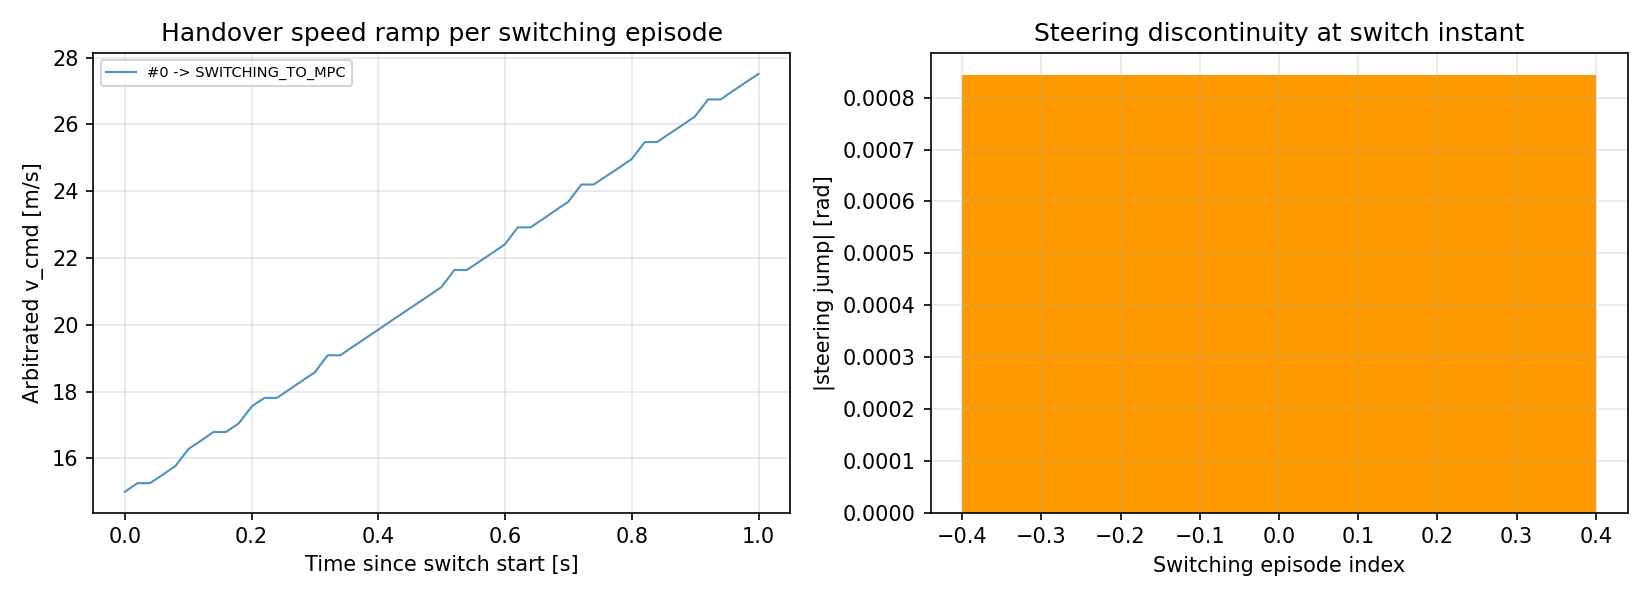

Source data for this figure (header and first rows):
episode, to_state, steering_jump_rad, t_since_switch_s, v_cmd_mps
0, SWITCHING_TO_MPC, 0.0008439, 0.0, 15
0, SWITCHING_TO_MPC, 0.0008439, 0.01985, 15.25
0, SWITCHING_TO_MPC, 0.0008439, 0.03953, 15.25
0, SWITCHING_TO_MPC, 0.0008439, 0.0599, 15.51
0, SWITCHING_TO_MPC, 0.0008439, 0.07961, 15.77
0, SWITCHING_TO_MPC, 0.0008439, 0.1004, 16.28
0, SWITCHING_TO_MPC, 0.0008439, 0.1205, 16.53
0, SWITCHING_TO_MPC, 0.0008439, 0.1398, 16.79
0, SWITCHING_TO_MPC, 0.0008439, 0.1596, 16.79
0, SWITCHING_TO_MPC, 0.0008439, 0.1795, 17.04
0, SWITCHING_TO_MPC, 0.0008439, 0.2002, 17.55
0, SWITCHING_TO_MPC, 0.0008439, 0.2203, 17.81
0, SWITCHING_TO_MPC, 0.0008439, 0.2398, 17.81
0, SWITCHING_TO_MPC, 0.0008439, 0.2599, 18.07
0, SWITCHING_TO_MPC, 0.0008439, 0.2796, 18.32
0, SWITCHING_TO_MPC, 0.0008439, 0.2997, 18.58
0, SWITCHING_TO_MPC, 0.0008439, 0.32, 19.09
0, SWITCHING_TO_MPC, 0.0008439, 0.3398, 19.09
0, SWITCHING_TO_MPC, 0.0008439, 0.3598, 19.34
0, SWITCHING_TO_MPC, 0.0008439, 0.3798, 19.6
0, SWITCHING_TO_MPC, 0.0008439, 0.4, 19.85
0, SWITCHING_TO_MPC, 0.0008439, 0.4195, 20.11
0, SWITCHING_TO_MPC, 0.0008439, 0.4397, 20.36
0, SWITCHING_TO_MPC, 0.0008439, 0.4597, 20.62
0, SWITCHING_TO_MPC, 0.0008439, 0.4798, 20.87
0, SWITCHING_TO_MPC, 0.0008439, 0.4996, 21.13
0, SWITCHING_TO_MPC, 0.0008439, 0.52, 21.64
0, SWITCHING_TO_MPC, 0.0008439, 0.5397, 21.64
0, SWITCHING_TO_MPC, 0.0008439, 0.5596, 21.9
0, SWITCHING_TO_MPC, 0.0008439, 0.5798, 22.15
0, SWITCHING_TO_MPC, 0.0008439, 0.5995, 22.41
0, SWITCHING_TO_MPC, 0.0008439, 0.62, 22.92
0, SWITCHING_TO_MPC, 0.0008439, 0.6399, 22.92
0, SWITCHING_TO_MPC, 0.0008439, 0.6605, 23.17
0, SWITCHING_TO_MPC, 0.0008439, 0.6796, 23.43
0, SWITCHING_TO_MPC, 0.0008439, 0.6997, 23.68
0, SWITCHING_TO_MPC, 0.0008439, 0.7204, 24.2
0, SWITCHING_TO_MPC, 0.0008439, 0.7396, 24.2
0, SWITCHING_TO_MPC, 0.0008439, 0.7596, 24.45
0, SWITCHING_TO_MPC, 0.0008439, 0.7799, 24.71
0, SWITCHING_TO_MPC, 0.0008439, 0.7997, 24.96
0, SWITCHING_TO_MPC, 0.0008439, 0.8204, 25.47
0, SWITCHING_TO_MPC, 0.0008439, 0.8399, 25.47
0, SWITCHING_TO_MPC, 0.0008439, 0.8597, 25.73
0, SWITCHING_TO_MPC, 0.0008439, 0.8799, 25.98
0, SWITCHING_TO_MPC, 0.0008439, 0.8996, 26.24
0, SWITCHING_TO_MPC, 0.0008439, 0.9204, 26.75
0, SWITCHING_TO_MPC, 0.0008439, 0.9402, 26.75
0, SWITCHING_TO_MPC, 0.0008439, 0.9597, 27.01
0, SWITCHING_TO_MPC, 0.0008439, 0.9797, 27.26
0, SWITCHING_TO_MPC, 0.0008439, 0.9999, 27.52
